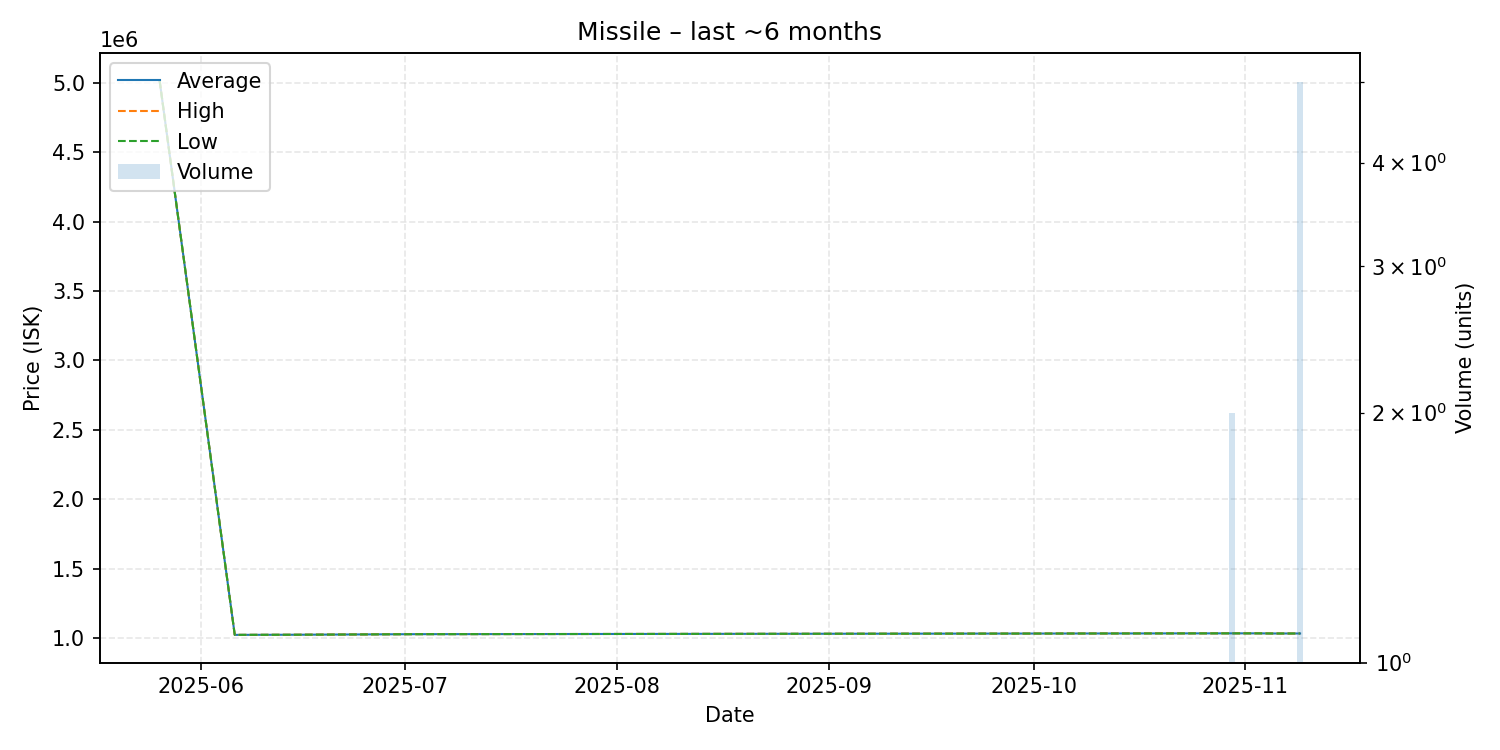

The file beside this chart, header and first rows:
date, average, highest, lowest, order_count, volume
2025-05-26, 5016000, 5016000, 5016000, 1, 1
2025-06-06, 1022000, 1022000, 1022000, 1, 1
2025-06-15, 1023000, 1023000, 1023000, 1, 1
2025-07-02, 1027000, 1027000, 1027000, 1, 1
2025-10-29, 1033000, 1033000, 1033000, 1, 1
2025-10-30, 1033000, 1033000, 1033000, 2, 2
2025-11-03, 1033000, 1033000, 1033000, 1, 1
2025-11-05, 1032000, 1032000, 1032000, 1, 1
2025-11-06, 1032000, 1032000, 1032000, 1, 1
2025-11-08, 1032000, 1032000, 1032000, 1, 1
2025-11-09, 1032000, 1032000, 1032000, 1, 5
